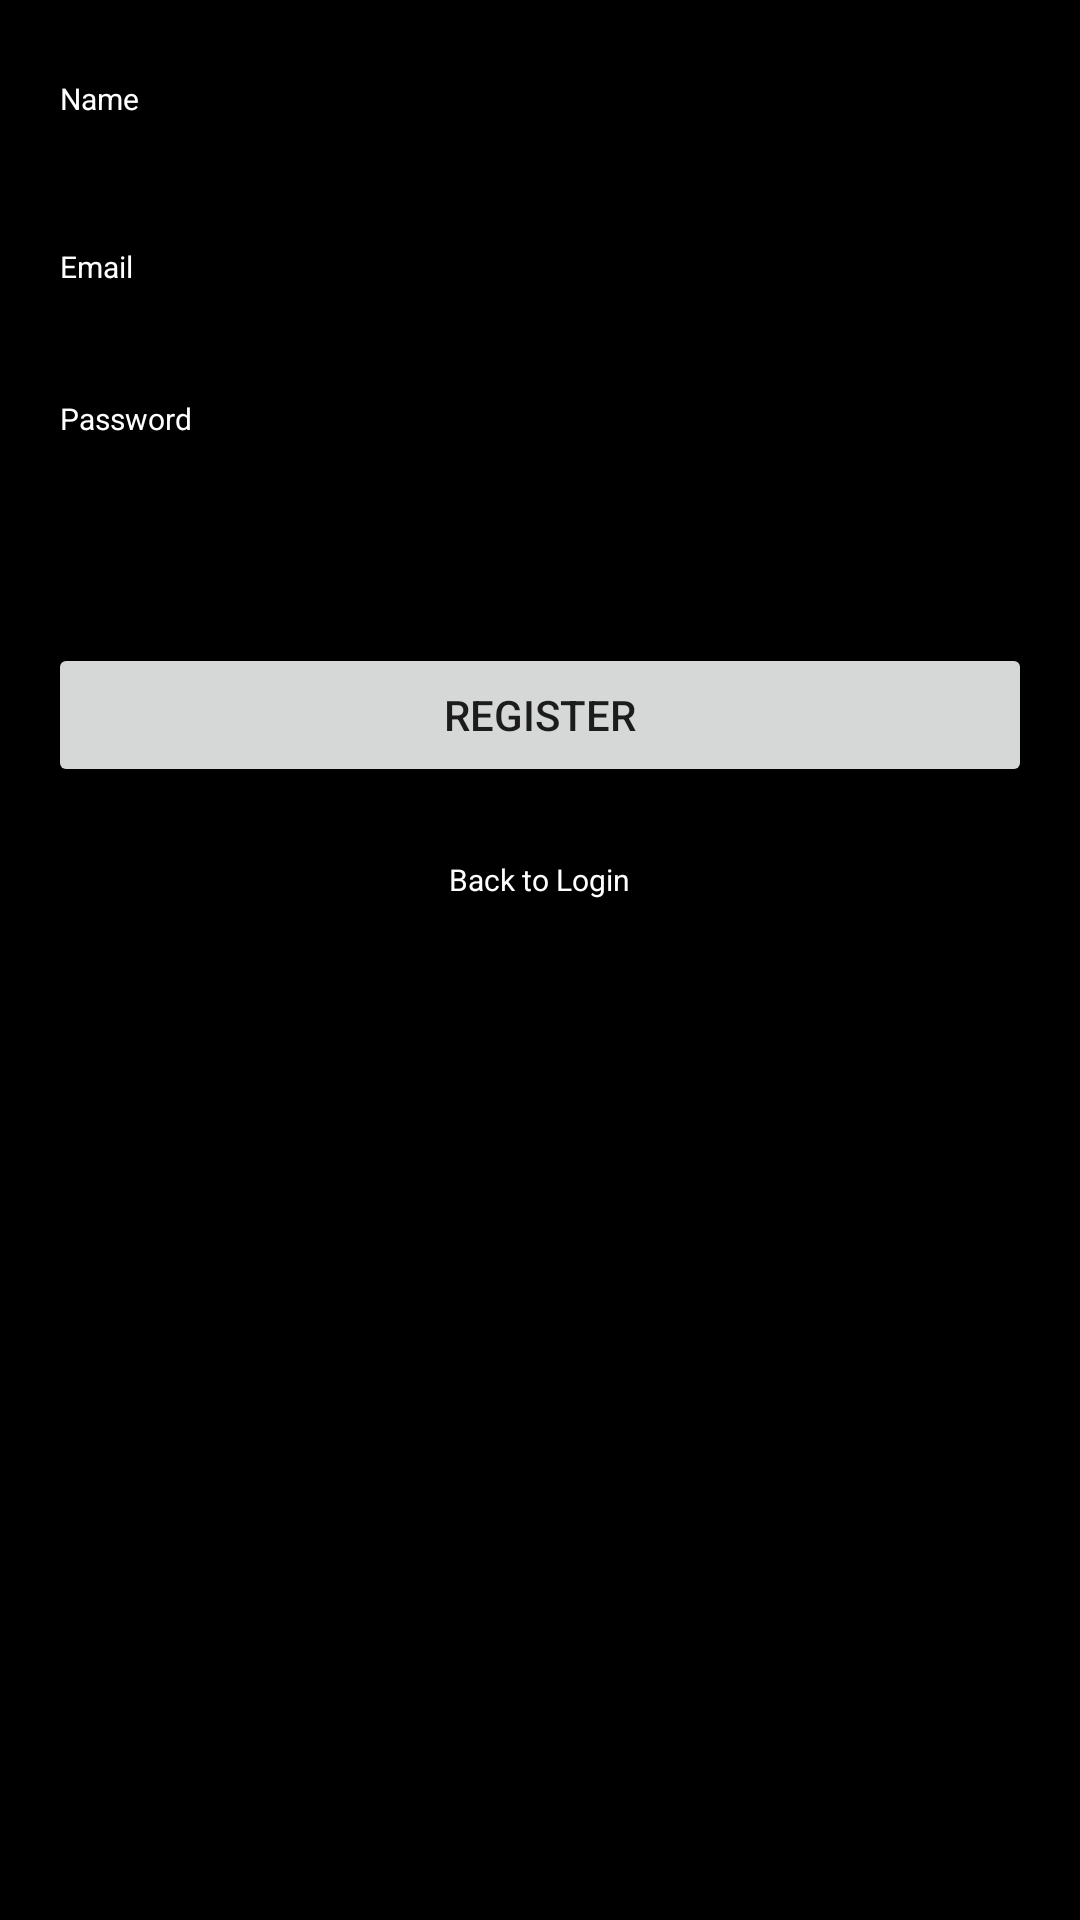

The Android layout XML behind this screen, and the referenced resources:
<!-- AndroidManifest.xml: application theme AppTheme -->
<!-- res/layout/activity_register.xml -->
<?xml version="1.0" encoding="utf-8"?>
<RelativeLayout xmlns:android="http://schemas.android.com/apk/res/android"
    xmlns:tools="http://schemas.android.com/tools"
    android:id="@+id/activity_register"
    android:layout_width="match_parent"
    android:layout_height="match_parent"
    android:paddingBottom="@dimen/activity_vertical_margin"
    android:paddingLeft="@dimen/activity_horizontal_margin"
    android:paddingRight="@dimen/activity_horizontal_margin"
    android:paddingTop="@dimen/activity_vertical_margin"
    android:background="@color/black"
    tools:context="com.example.mateusz.inteligentnelustro.Register">

    <EditText style="@style/TextColor"
        android:layout_width="wrap_content"
        android:layout_height="wrap_content"
        android:inputType="textEmailAddress"
        android:ems="10"
        android:id="@+id/etEmail"
        android:hint="Email"
        android:layout_alignParentTop="true"
        android:layout_alignParentLeft="true"
        android:layout_alignParentStart="true"
        android:layout_marginTop="56dp"
        android:layout_alignParentRight="true"
        android:layout_alignParentEnd="true" />

    <EditText style="@style/TextColor"
        android:layout_width="wrap_content"
        android:layout_height="wrap_content"
        android:inputType="textPassword"
        android:ems="10"
        android:layout_below="@+id/etEmail"
        android:layout_alignParentLeft="true"
        android:layout_alignParentStart="true"
        android:layout_marginTop="20dp"
        android:id="@+id/etPassword"
        android:layout_alignParentRight="true"
        android:layout_alignParentEnd="true"
        android:hint="Password" />

    <Button
        android:text="Register"
        android:layout_width="wrap_content"
        android:layout_height="wrap_content"
        android:layout_below="@+id/etPassword"
        android:layout_alignParentLeft="true"
        android:layout_alignParentStart="true"
        android:layout_marginTop="61dp"
        android:id="@+id/registerButton"
        android:layout_alignParentRight="true"
        android:layout_alignParentEnd="true" />

    <TextView style="@style/TextColor"
        android:text="Back to Login"
        android:layout_width="wrap_content"
        android:layout_height="wrap_content"
        android:id="@+id/backToLogin"
        android:layout_below="@+id/registerButton"
        android:layout_centerHorizontal="true"
        android:layout_marginTop="24dp" />

    <EditText style="@style/TextColor"
        android:layout_width="wrap_content"
        android:layout_height="wrap_content"
        android:inputType="textPersonName"
        android:ems="10"
        android:id="@+id/etName"
        android:hint="Name"
        android:layout_alignParentTop="true"
        android:layout_alignParentLeft="true"
        android:layout_alignParentStart="true"
        android:layout_alignParentRight="true"
        android:layout_alignParentEnd="true" />
</RelativeLayout>
<!-- resources referenced by this layout -->
<resources>
  <color name="black">#000000</color>
  <dimen name="activity_horizontal_margin">16dp</dimen>
  <dimen name="activity_vertical_margin">16dp</dimen>
  <style name="TextColor">
          <item name="android:textColorHint">@color/white</item>
          <item name="android:textColor">#FFFFFF</item>
          <item name="android:textSize">@dimen/very_small_text_size</item>
      </style>
  <style name="AppTheme" parent="Theme.AppCompat.Light.NoActionBar">
          
          <item name="colorPrimary">@color/colorPrimary</item>
          <item name="colorPrimaryDark">@color/colorPrimaryDark</item>
          <item name="colorAccent">@color/colorAccent</item>
      </style>
  <color name="white">#FFFFFF</color>
  <dimen name="very_small_text_size">10dp</dimen>
  <color name="colorPrimary">#3F51B5</color>
  <color name="colorPrimaryDark">#303F9F</color>
  <color name="colorAccent">#FF4081</color>
</resources>
